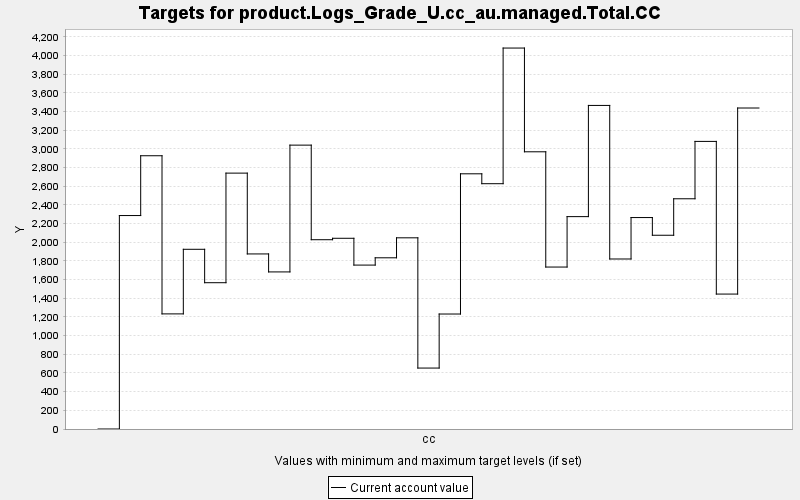

The data file committed next to this chart (first rows):
TARGET, PERIOD, YEAR, PERIODWIDTH, MINIMUM, MAXIMUM, MINWEIGHT, MAXWEIGHT, CURRENT, SUMMARY
product.Logs_Grade_U.cc_au.managed.Total…, 0, 0, 10.0, 0.0, 10000, 1.0, 1.0, 0.0, 0.0
product.Logs_Grade_U.cc_au.managed.Total…, 1, 10, 10.0, 0.0, 10000, 1.0, 1.0, 2286, 0.0
product.Logs_Grade_U.cc_au.managed.Total…, 2, 20, 10.0, 0.0, 10000, 1.0, 1.0, 2927, 0.0
product.Logs_Grade_U.cc_au.managed.Total…, 3, 30, 10.0, 0.0, 10000, 1.0, 1.0, 1233, 0.0
product.Logs_Grade_U.cc_au.managed.Total…, 4, 40, 10.0, 0.0, 10000, 1.0, 1.0, 1925, 0.0
product.Logs_Grade_U.cc_au.managed.Total…, 5, 50, 10.0, 0.0, 10000, 1.0, 1.0, 1567, 0.0
product.Logs_Grade_U.cc_au.managed.Total…, 6, 60, 10.0, 0.0, 10000, 1.0, 1.0, 2741, 0.0
product.Logs_Grade_U.cc_au.managed.Total…, 7, 70, 10.0, 0.0, 10000, 1.0, 1.0, 1875, 0.0
product.Logs_Grade_U.cc_au.managed.Total…, 8, 80, 10.0, 0.0, 10000, 1.0, 1.0, 1683, 0.0
product.Logs_Grade_U.cc_au.managed.Total…, 9, 90, 10.0, 0.0, 10000, 1.0, 1.0, 3041, 0.0
product.Logs_Grade_U.cc_au.managed.Total…, 10, 100, 10.0, 0.0, 10000, 1.0, 1.0, 2027, 0.0
product.Logs_Grade_U.cc_au.managed.Total…, 11, 110, 10.0, 0.0, 10000, 1.0, 1.0, 2043, 0.0
product.Logs_Grade_U.cc_au.managed.Total…, 12, 120, 10.0, 0.0, 10000, 1.0, 1.0, 1756, 0.0
product.Logs_Grade_U.cc_au.managed.Total…, 13, 130, 10.0, 0.0, 10000, 1.0, 1.0, 1834, 0.0
product.Logs_Grade_U.cc_au.managed.Total…, 14, 140, 10.0, 0.0, 10000, 1.0, 1.0, 2048, 0.0
product.Logs_Grade_U.cc_au.managed.Total…, 15, 150, 10.0, 0.0, 10000, 1.0, 1.0, 652.8, 0.0
product.Logs_Grade_U.cc_au.managed.Total…, 16, 160, 10.0, 0.0, 10000, 1.0, 1.0, 1232, 0.0
product.Logs_Grade_U.cc_au.managed.Total…, 17, 170, 10.0, 0.0, 10000, 1.0, 1.0, 2733, 0.0
product.Logs_Grade_U.cc_au.managed.Total…, 18, 180, 10.0, 0.0, 10000, 1.0, 1.0, 2627, 0.0
product.Logs_Grade_U.cc_au.managed.Total…, 19, 190, 10.0, 0.0, 10000, 1.0, 1.0, 4080, 0.0
product.Logs_Grade_U.cc_au.managed.Total…, 20, 200, 10.0, 0.0, 10000, 1.0, 1.0, 2969, 0.0
product.Logs_Grade_U.cc_au.managed.Total…, 21, 210, 10.0, 0.0, 10000, 1.0, 1.0, 1735, 0.0
product.Logs_Grade_U.cc_au.managed.Total…, 22, 220, 10.0, 0.0, 10000, 1.0, 1.0, 2275, 0.0
product.Logs_Grade_U.cc_au.managed.Total…, 23, 230, 10.0, 0.0, 10000, 1.0, 1.0, 3466, 0.0
product.Logs_Grade_U.cc_au.managed.Total…, 24, 240, 10.0, 0.0, 10000, 1.0, 1.0, 1821, 0.0
product.Logs_Grade_U.cc_au.managed.Total…, 25, 250, 10.0, 0.0, 10000, 1.0, 1.0, 2265, 0.0
product.Logs_Grade_U.cc_au.managed.Total…, 26, 260, 10.0, 0.0, 10000, 1.0, 1.0, 2075, 0.0
product.Logs_Grade_U.cc_au.managed.Total…, 27, 270, 10.0, 0.0, 10000, 1.0, 1.0, 2466, 0.0
product.Logs_Grade_U.cc_au.managed.Total…, 28, 280, 10.0, 0.0, 10000, 1.0, 1.0, 3080, 0.0
product.Logs_Grade_U.cc_au.managed.Total…, 29, 290, 10.0, 0.0, 10000, 1.0, 1.0, 1445, 0.0
product.Logs_Grade_U.cc_au.managed.Total…, 30, 300, 10.0, 0.0, 10000, 1.0, 1.0, 3438, 0.0
